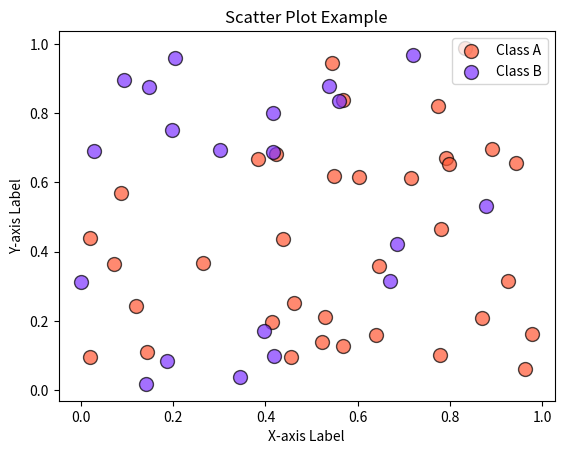

Here is the Python script that generated this plot:
import matplotlib.pyplot as plt
import numpy as np  

# scatter graph = Show the relationship between two variables
#                 Helps to idetify a correlation (+, -, None)

# Create data for the scatter plot  
#x = np.array([1, 2, 3, 4, 5])
#y = np.array([2, 3, 5, 7, 11]) 
# Using random data points for scatter plot
np.random.seed(0)  # For reproducibility
x = np.random.rand(35)
y = np.random.rand(35)  
np.random.seed(1)  # For reproducibility
x2 = np.random.rand(20)
y2 = np.random.rand(20)

# Create a scatter plot
plt.scatter(x, y, 
            color="#FF5733",   # Set the color of the points
            marker="o",          # Circle marker
            s=100,               # Size of the points
            alpha=0.7,           # Transparency of the points
            edgecolors="black",  # Border color of the points
            label= "Class A")    # Label for legend
plt.scatter(x2, y2, 
            color="#7E33FF",   # Set the color of the points
            marker="o",          # Circle marker
            s=100,               # Size of the points
            alpha=0.7,           # Transparency of the points
            edgecolors="black",   # Border color of the points
            label= "Class B")    # Label for legend


plt.title("Scatter Plot Example")
plt.xlabel("X-axis Label")
plt.ylabel("Y-axis Label")
plt.legend()
plt.show()
